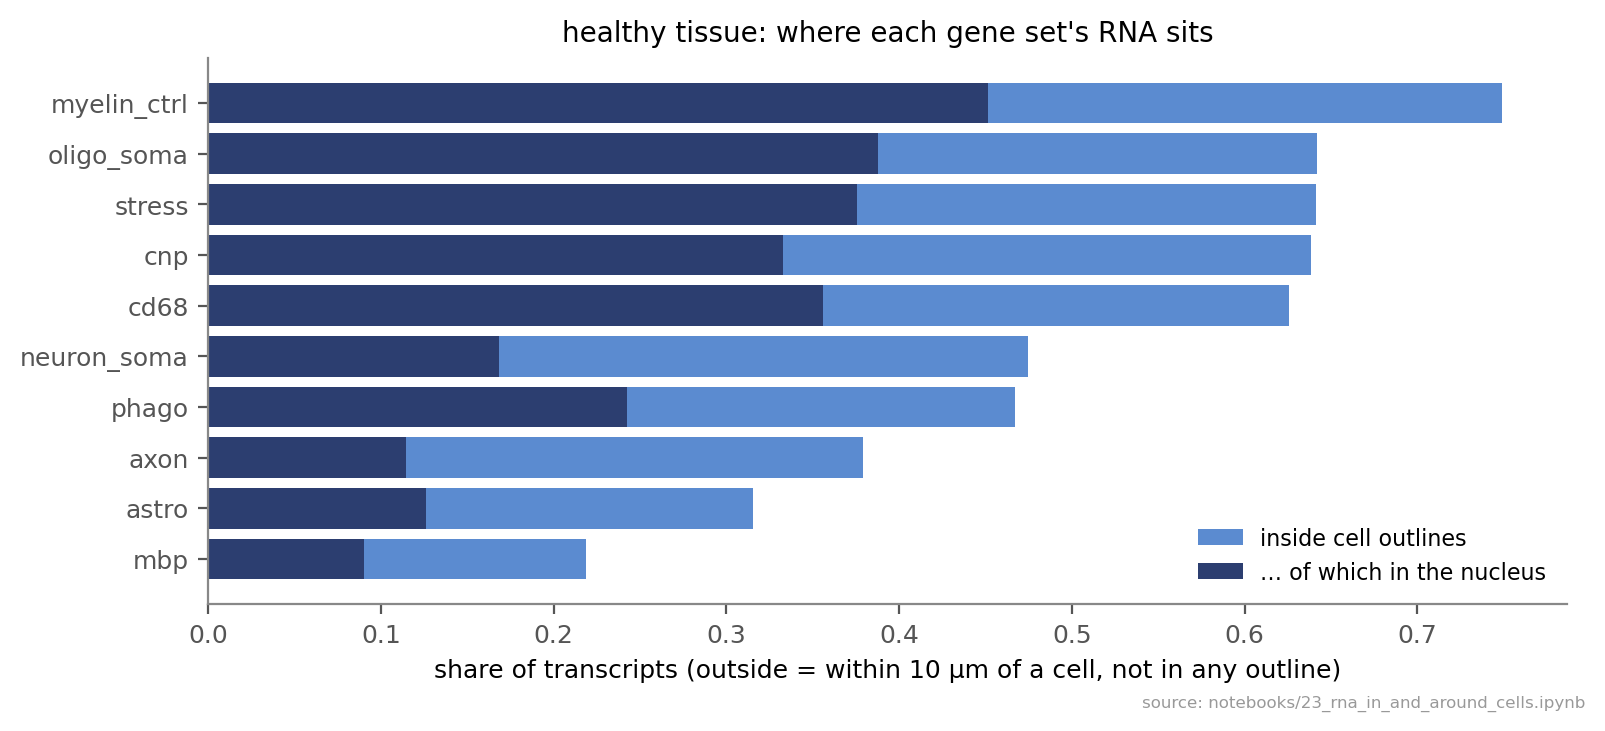

Source data for this figure (header and first rows):
gene_set, genes, in_cells, nuclear_of_in_cell, nuclear_of_in_cell (all genes)
mbp, Mbp, 0.22, 0.41, 0.5
myelin_ctrl, Mag, Mog, Cldn11, Mal, Opalin, Enpp6, 0.75, 0.6, 0.5
cnp, Cnp, 0.64, 0.52, 0.5
oligo_soma, Sox10, Olig1, Olig2, Nkx6-2, Myrf, St18, 0.64, 0.6, 0.5
axon, Nefl, Nefm, Nefh, Stmn2, Gap43, 0.38, 0.3, 0.5
neuron_soma, Snap25, Camk2a, Rbfox3, Syt1, 0.47, 0.35, 0.5
cd68, Cd68, 0.63, 0.57, 0.5
phago, Trem2, Lpl, Cd36, Gpnmb, Axl, 0.47, 0.52, 0.5
astro, Gfap, Aqp4, Slc1a2, Slc1a3, 0.32, 0.4, 0.5
stress, Neat1, Hspa1a, Hspa1b, Ddit3, Fos, Jun, …, 0.64, 0.59, 0.5
